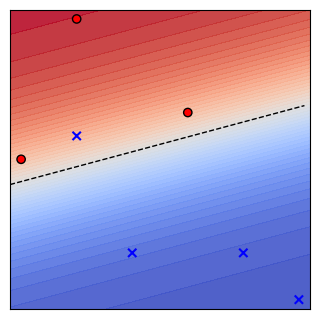

This figure's Python source:
import numpy as np
import matplotlib.pyplot as plt
from matplotlib.colors import ListedColormap

# 需要设置的参数
wk = np.array([0, 0, 0])		# 初始点
eta = 0.1					    # 学习率
epochs = 5000 				    # 迭代上限
epsilon = 0.01					# 梯度模长的上限

# 信用卡发放数据集
X = np.insert(np.array([[5,2], [3,2], [2,7], [1,4], [6,1], [4,5], [2,4.5]]), 0, 1, axis=1)	# 给每个xi第一列增加1
y = np.array([-1, -1, 1, 1, -1, 1, -1])

# sigmoid 函数
def sigmoid(x):
    return 1/(1+np.exp(-x))

# 逻辑回归的假设函数
def h(x):
	return sigmoid(x@wk.T)

# 经验误差函数的梯度
def drhd(w):
	ew0 = np.mean(-y*X[:, 0]*np.exp(-y*(X@w))/(1+np.exp(-y*(X@w))))
	ew1 = np.mean(-y*X[:, 1]*np.exp(-y*(X@w))/(1+np.exp(-y*(X@w))))
	ew2 = np.mean(-y*X[:, 2]*np.exp(-y*(X@w))/(1+np.exp(-y*(X@w))))
	return np.array([ew0, ew1, ew2])

# 梯度下降法
for i in range(epochs):
	drhdwk = drhd(wk)
	if np.linalg.norm(drhdwk) < epsilon:
		break
	wk = wk-eta*drhdwk

# 下面是绘制代码
# 设置字体大小
plt.rcParams.update({'font.size': 14})
# 设置subfigure
fig, ax = plt.subplots(figsize = (6, 3))
fig.subplots_adjust(left=0.25, right=0.75, top=0.999, bottom=0.001)
ax.set(xticks=[], yticks=[])

x1_min, x1_max = X[:, 1].min() - 0.2, X[:, 1].max() + 0.2
x2_min, x2_max = X[:, 2].min() - 0.2, X[:, 2].max() + 0.2
ax.set_xlim(x1_min, x1_max),ax.set_ylim(x2_min, x2_max)

# 绘制决策区域
resolution = 0.03
xx1, xx2 = np.meshgrid(np.arange(x1_min, x1_max, resolution), np.arange(x2_min, x2_max, resolution))
xx = np.insert(np.c_[xx1.ravel(), xx2.ravel()], 0, 1, axis=1)
Z = h(xx).reshape(xx1.shape)
ax.contourf(xx1, xx2, Z, 50, cmap="coolwarm", vmin=0, vmax=1, alpha=0.9)

# 绘制数据集
markers = ('x', 'o')
vmin, vmax = min(y), max(y)
cm = ListedColormap(('blue', 'red'))
for cl, m in zip(np.unique(y), markers):
	ax.scatter(x=X[y==cl, 1], y=X[y==cl, 2], c=y[y==cl], alpha=1, vmin = vmin, vmax = vmax, cmap=cm, edgecolors='k', marker = m)

# 绘制直线
def lh(x):
	return -wk[0]/wk[2]-wk[1]/wk[2]*x
xx1 = np.arange(x1_min, x1_max, 0.1)
ax.plot(xx1, lh(xx1), 'k--', lw=1)

plt.show()